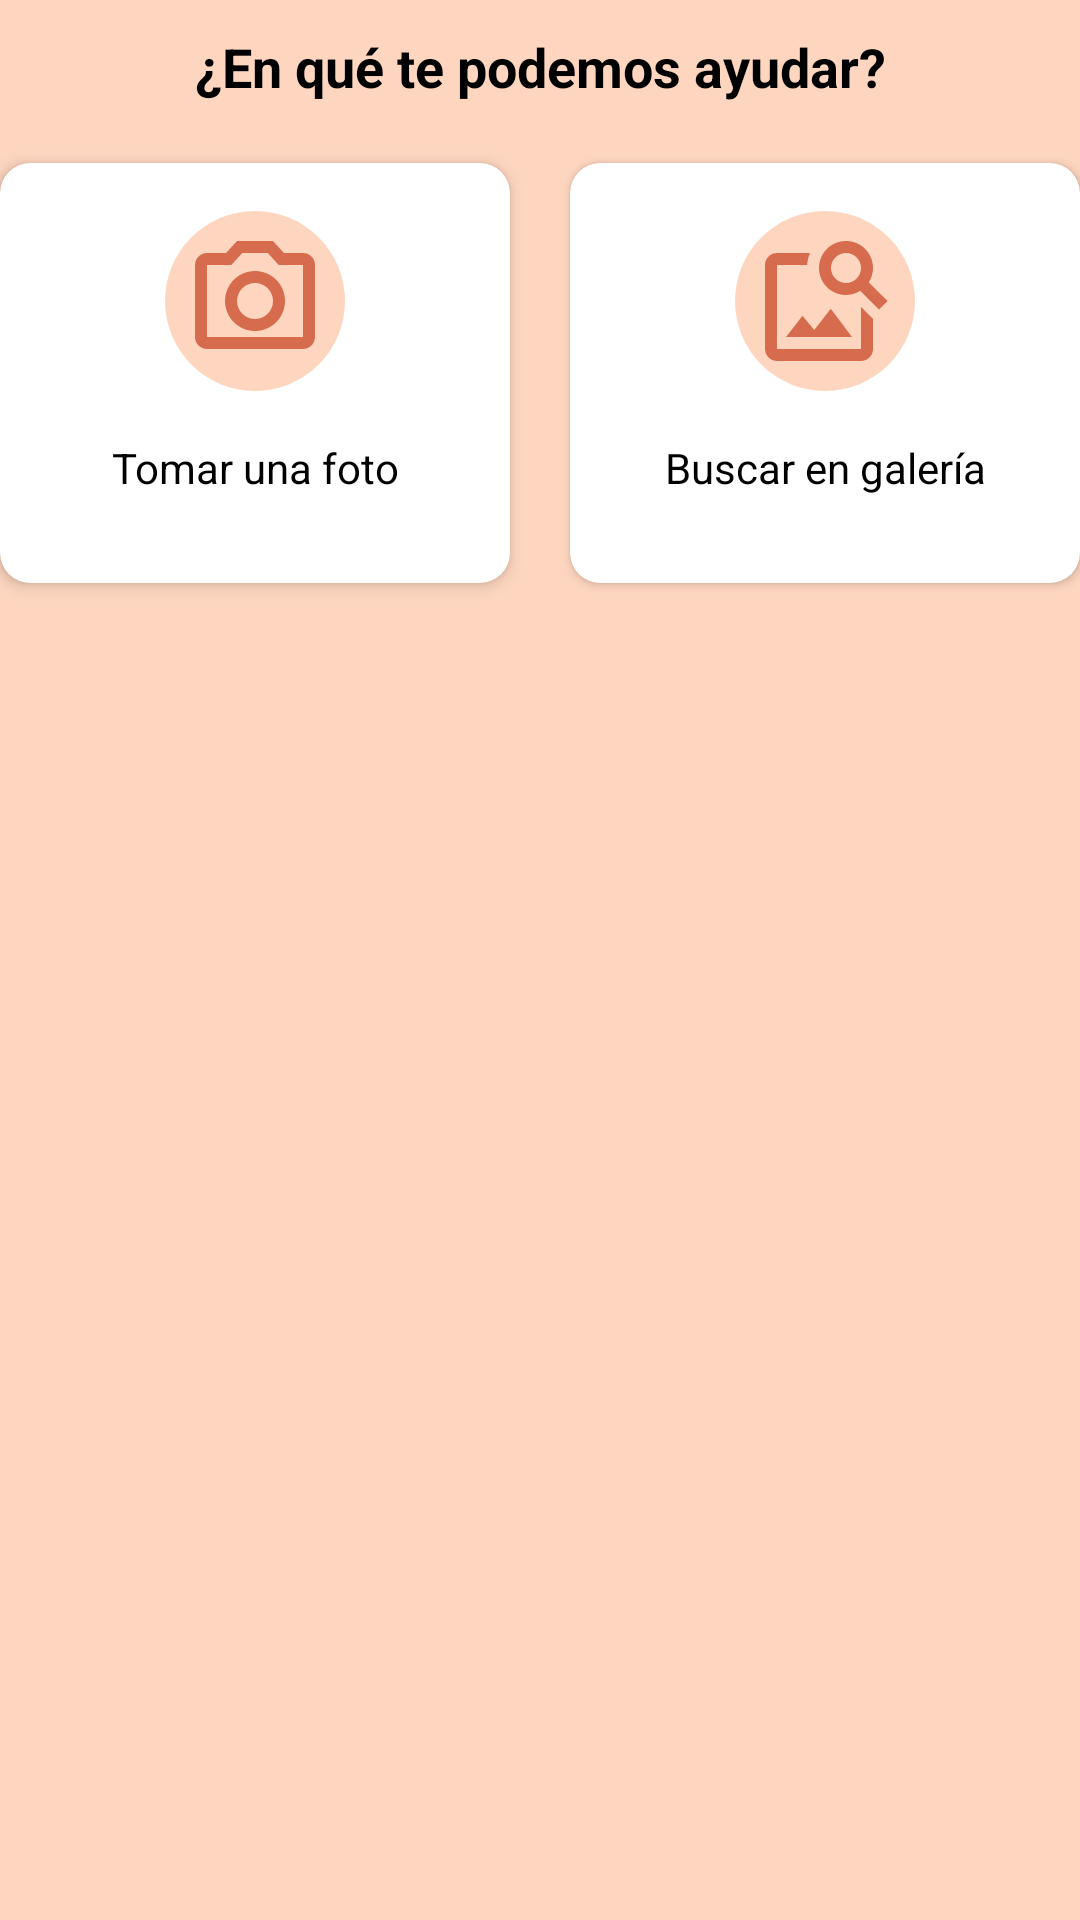

Layout XML and referenced resources for this Android screen:
<!-- AndroidManifest.xml: application theme Theme.Quemaduras_IA -->
<!-- res/layout/fragment_inicio.xml -->
<?xml version="1.0" encoding="utf-8"?>
<FrameLayout xmlns:android="http://schemas.android.com/apk/res/android"
    xmlns:app="http://schemas.android.com/apk/res-auto"
    xmlns:tools="http://schemas.android.com/tools"
    android:layout_width="match_parent"
    android:layout_height="match_parent"
    tools:context=".screens.InicioFragment">

    <androidx.constraintlayout.widget.ConstraintLayout
        android:layout_width="match_parent"
        android:layout_height="match_parent">

        <TextView
            android:id="@+id/text_inicio"
            android:layout_width="match_parent"
            android:layout_height="wrap_content"
            android:text="@string/txt_inicio1"
            android:textAlignment="center"
            android:textStyle="bold"
            android:textColor="@color/black"
            android:textSize="18dp"
            android:layout_margin="10dp"
            app:layout_constraintTop_toTopOf="parent"
            app:layout_constraintStart_toStartOf="parent"
            app:layout_constraintEnd_toEndOf="parent"/>

        <LinearLayout
            android:id="@+id/layout_inicio_cardview"
            android:layout_width="wrap_content"
            android:layout_height="wrap_content"
            android:orientation="horizontal"
            android:gravity="center"
            android:layout_margin="10dp"
            app:layout_constraintTop_toBottomOf="@id/text_inicio"
            app:layout_constraintStart_toStartOf="parent"
            app:layout_constraintEnd_toEndOf="parent">

            <androidx.cardview.widget.CardView
                android:id="@+id/card1_inicio"
                android:layout_width="170dp"
                android:layout_height="140dp"
                android:layout_margin="10dp"
                app:cardCornerRadius="10dp"
                app:cardElevation="3dp"
                app:cardBackgroundColor="@color/white">
                <LinearLayout
                    android:layout_width="match_parent"
                    android:layout_height="match_parent"
                    android:orientation="vertical">
                    <androidx.constraintlayout.widget.ConstraintLayout
                        android:layout_width="60dp"
                        android:layout_height="60dp"
                        android:layout_gravity="center"
                        android:layout_margin="16dp"
                        android:background="@drawable/background_oval">
                        <ImageView
                            android:id="@+id/img_foto"
                            android:layout_width="wrap_content"
                            android:layout_height="wrap_content"
                            android:src="@drawable/icon_camara"
                            app:layout_constraintBottom_toBottomOf="parent"
                            app:layout_constraintEnd_toEndOf="parent"
                            app:layout_constraintStart_toStartOf="parent"
                            app:layout_constraintTop_toTopOf="parent" />
                    </androidx.constraintlayout.widget.ConstraintLayout>
                    <TextView
                        android:id="@+id/text_foto"
                        android:layout_width="match_parent"
                        android:layout_height="wrap_content"
                        android:text="@string/txt_card1_inicio"
                        android:textAlignment="center"
                        android:textColor="@color/black"
                        android:textSize="14dp"/>
                </LinearLayout>
            </androidx.cardview.widget.CardView>

            <androidx.cardview.widget.CardView
                android:id="@+id/card2_inicio"
                android:layout_width="170dp"
                android:layout_height="140dp"
                android:layout_margin="10dp"
                android:elevation="3dp"
                app:cardCornerRadius="10dp"
                app:cardBackgroundColor="@color/white">
                <LinearLayout
                    android:layout_width="match_parent"
                    android:layout_height="match_parent"
                    android:orientation="vertical">
                    <androidx.constraintlayout.widget.ConstraintLayout
                        android:layout_width="60dp"
                        android:layout_height="60dp"
                        android:layout_gravity="center"
                        android:layout_margin="16dp"
                        android:background="@drawable/background_oval">
                        <ImageView
                            android:id="@+id/img_galeria"
                            android:layout_width="wrap_content"
                            android:layout_height="wrap_content"
                            android:src="@drawable/icon_galeria"
                            app:layout_constraintBottom_toBottomOf="parent"
                            app:layout_constraintEnd_toEndOf="parent"
                            app:layout_constraintStart_toStartOf="parent"
                            app:layout_constraintTop_toTopOf="parent" />
                    </androidx.constraintlayout.widget.ConstraintLayout>
                    <TextView
                        android:id="@+id/text_galeria"
                        android:layout_width="match_parent"
                        android:layout_height="wrap_content"
                        android:text="@string/txt_card2_inicio"
                        android:textAlignment="center"
                        android:textColor="@color/black"
                        android:textSize="14dp"/>
                </LinearLayout>
            </androidx.cardview.widget.CardView>

        </LinearLayout>

    </androidx.constraintlayout.widget.ConstraintLayout>
</FrameLayout>
<!-- resources referenced by this layout -->
<resources>
  <color name="black">#FF000000</color>
  <color name="white">#FFFFFFFF</color>
  <!-- drawable background_oval (drawable) -->
  <?xml version="1.0" encoding="utf-8"?>
  <selector xmlns:android="http://schemas.android.com/apk/res/android">
      <item>
          <shape android:shape="oval">
              <solid android:color="@color/piel"/>
          </shape>
      </item>
  </selector>
  <!-- drawable icon_camara (drawable) -->
  <vector xmlns:android="http://schemas.android.com/apk/res/android"
      android:width="48dp"
      android:height="48dp"
      android:tint="@color/naranja_pastel"
      android:viewportHeight="24" android:viewportWidth="24" >
        
      <path android:fillColor="@android:color/white" android:pathData="M14.12,4l1.83,2L20,6v12L4,18L4,6h4.05l1.83,-2h4.24M15,2L9,2L7.17,4L4,4c-1.1,0 -2,0.9 -2,2v12c0,1.1 0.9,2 2,2h16c1.1,0 2,-0.9 2,-2L22,6c0,-1.1 -0.9,-2 -2,-2h-3.17L15,2zM12,9c1.65,0 3,1.35 3,3s-1.35,3 -3,3 -3,-1.35 -3,-3 1.35,-3 3,-3m0,-2c-2.76,0 -5,2.24 -5,5s2.24,5 5,5 5,-2.24 5,-5 -2.24,-5 -5,-5z"/>
      
  </vector>
  <!-- drawable icon_galeria (drawable) -->
  <vector
      xmlns:android="http://schemas.android.com/apk/res/android"
      android:width="48dp"
      android:height="48dp"
      android:tint="@color/naranja_pastel"
      android:viewportHeight="24"
      android:viewportWidth="24"
      >
        
      <path android:fillColor="@android:color/white" android:pathData="M18,13v7L4,20L4,6h5.02c0.05,-0.71 0.22,-1.38 0.48,-2L4,4c-1.1,0 -2,0.9 -2,2v14c0,1.1 0.9,2 2,2h14c1.1,0 2,-0.9 2,-2v-5l-2,-2zM16.5,18h-11l2.75,-3.53 1.96,2.36 2.75,-3.54zM19.3,8.89c0.44,-0.7 0.7,-1.51 0.7,-2.39C20,4.01 17.99,2 15.5,2S11,4.01 11,6.5s2.01,4.5 4.49,4.5c0.88,0 1.7,-0.26 2.39,-0.7L21,13.42 22.42,12 19.3,8.89zM15.5,9C14.12,9 13,7.88 13,6.5S14.12,4 15.5,4 18,5.12 18,6.5 16.88,9 15.5,9z"/>
      
  </vector>
  <string name="txt_card1_inicio">Tomar una foto</string>
  <string name="txt_card2_inicio">Buscar en galería</string>
  <string name="txt_inicio1">¿En qué te podemos ayudar?</string>
  <style name="Theme.Quemaduras_IA" parent="Base.Theme.Quemaduras_IA" />
  <color name="piel">#FED6C0</color>
  <color name="naranja_pastel">#D66C4D</color>
  <style name="Base.Theme.Quemaduras_IA" parent="Theme.Material3.DayNight.NoActionBar">
          <item name="colorPrimary">@color/naranja_pastel</item>
  
          <item name="android:statusBarColor">@color/piel</item>
          <item name="android:navigationBarColor">@color/naranja_pastel</item>
  
          <item name="android:windowBackground">@color/piel</item>
      </style>
</resources>
